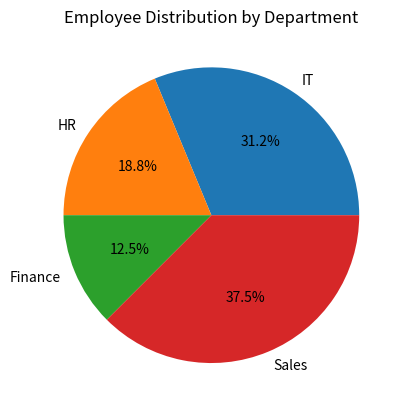

Reproduce this figure in Python.
import matplotlib.pyplot as plt

departments = ["IT", "HR", "Finance", "Sales"]
employees = [25, 15, 10, 30]

plt.pie(
    employees,
    labels=departments,
    autopct="%1.1f%%"
)

plt.title("Employee Distribution by Department")

plt.show()
